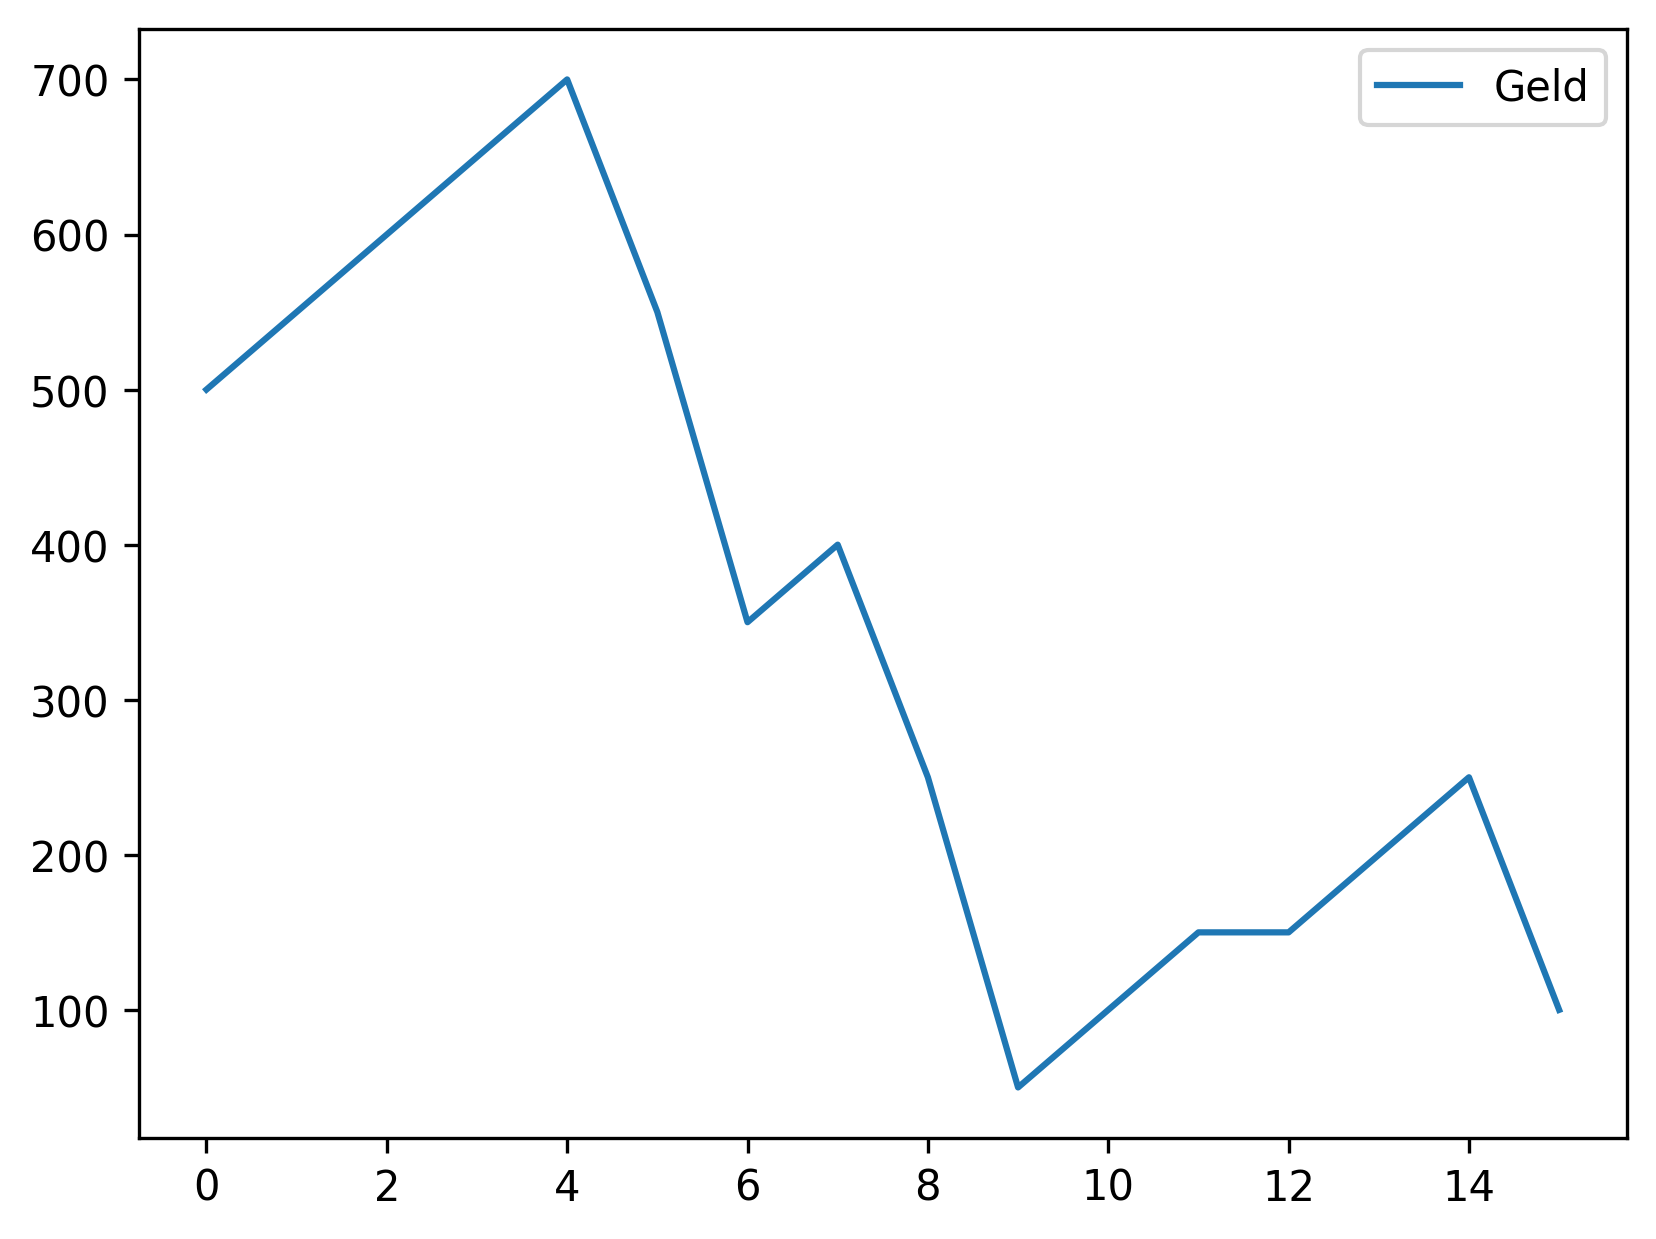

Source data for this figure (header and first rows):
, Geld
0, 500
1, 550
2, 600
3, 650
4, 700
5, 550
6, 350
7, 400
8, 250
9, 50
10, 100
11, 150
12, 150
13, 200
14, 250
15, 100
